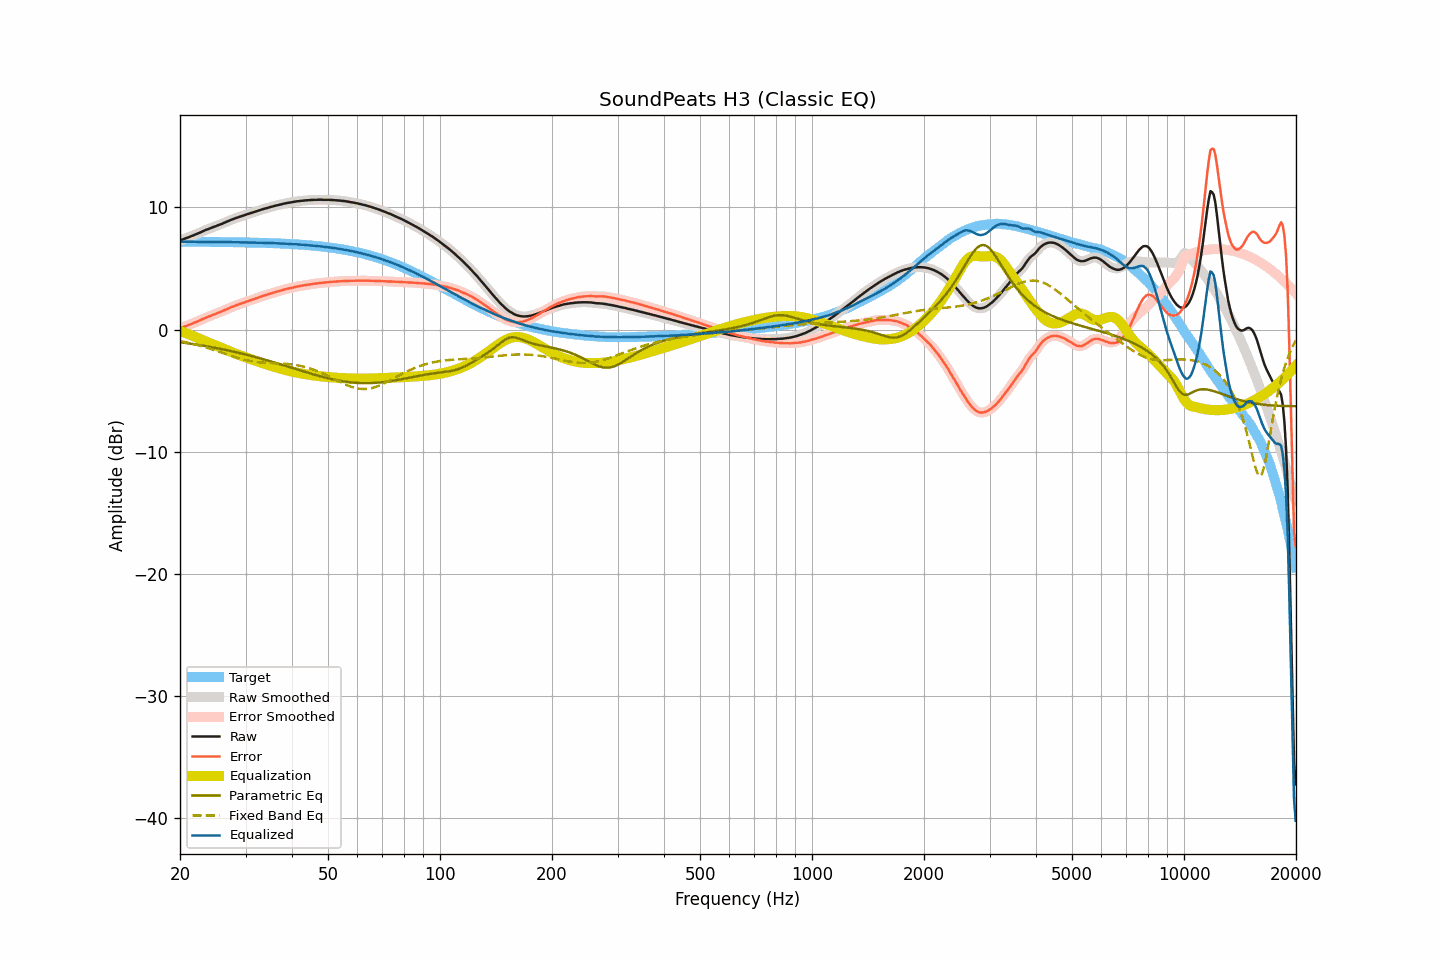

Values plotted in this chart, from the file beside it:
frequency, raw, smoothed, error, error_smoothed, equalization, parametric_eq, fixed_band_eq, equalized_raw, equalized_smoothed, target
20.00, 7.30, 7.30, 0.10, 0.10, -0.11, -1.03, -0.93, 7.19, 7.19, 7.20
20.20, 7.35, 7.35, 0.15, 0.15, -0.15, -1.05, -0.96, 7.19, 7.19, 7.20
20.40, 7.40, 7.40, 0.20, 0.20, -0.20, -1.06, -0.99, 7.20, 7.20, 7.19
20.61, 7.45, 7.45, 0.25, 0.26, -0.25, -1.08, -1.01, 7.20, 7.20, 7.19
20.81, 7.50, 7.50, 0.31, 0.31, -0.30, -1.10, -1.04, 7.20, 7.20, 7.19
21.02, 7.55, 7.55, 0.36, 0.36, -0.35, -1.12, -1.07, 7.19, 7.19, 7.19
21.23, 7.60, 7.60, 0.41, 0.41, -0.41, -1.14, -1.10, 7.19, 7.19, 7.19
21.44, 7.65, 7.65, 0.46, 0.46, -0.46, -1.16, -1.13, 7.19, 7.19, 7.19
21.66, 7.70, 7.70, 0.51, 0.51, -0.51, -1.18, -1.17, 7.19, 7.19, 7.19
21.87, 7.76, 7.76, 0.57, 0.57, -0.57, -1.20, -1.20, 7.19, 7.19, 7.19
22.09, 7.81, 7.81, 0.62, 0.62, -0.62, -1.22, -1.23, 7.19, 7.19, 7.19
22.31, 7.87, 7.87, 0.68, 0.68, -0.68, -1.24, -1.27, 7.19, 7.19, 7.19
22.54, 7.92, 7.92, 0.73, 0.73, -0.74, -1.26, -1.30, 7.18, 7.18, 7.19
22.76, 7.98, 7.98, 0.79, 0.79, -0.80, -1.28, -1.34, 7.18, 7.18, 7.19
22.99, 8.04, 8.04, 0.85, 0.85, -0.85, -1.30, -1.38, 7.18, 7.18, 7.19
23.22, 8.10, 8.10, 0.91, 0.92, -0.91, -1.33, -1.42, 7.19, 7.19, 7.18
23.45, 8.16, 8.16, 0.98, 0.97, -0.97, -1.35, -1.45, 7.19, 7.19, 7.18
23.69, 8.21, 8.21, 1.03, 1.03, -1.02, -1.37, -1.49, 7.18, 7.19, 7.18
23.92, 8.26, 8.26, 1.08, 1.08, -1.08, -1.40, -1.54, 7.18, 7.18, 7.18
24.16, 8.31, 8.31, 1.13, 1.13, -1.13, -1.42, -1.58, 7.18, 7.18, 7.18
24.40, 8.36, 8.36, 1.18, 1.18, -1.18, -1.44, -1.62, 7.18, 7.18, 7.18
24.65, 8.41, 8.41, 1.23, 1.23, -1.23, -1.47, -1.66, 7.18, 7.18, 7.18
24.89, 8.46, 8.46, 1.28, 1.28, -1.28, -1.49, -1.71, 7.18, 7.18, 7.18
25.14, 8.51, 8.51, 1.34, 1.34, -1.33, -1.52, -1.75, 7.18, 7.18, 7.17
25.39, 8.56, 8.56, 1.39, 1.39, -1.39, -1.54, -1.79, 7.17, 7.17, 7.17
25.65, 8.61, 8.61, 1.44, 1.44, -1.44, -1.57, -1.84, 7.17, 7.17, 7.17
25.91, 8.66, 8.66, 1.49, 1.49, -1.50, -1.60, -1.88, 7.16, 7.17, 7.17
26.16, 8.72, 8.72, 1.55, 1.55, -1.55, -1.62, -1.93, 7.17, 7.17, 7.17
26.43, 8.78, 8.77, 1.61, 1.61, -1.61, -1.65, -1.97, 7.17, 7.17, 7.17
26.69, 8.83, 8.83, 1.66, 1.67, -1.67, -1.68, -2.02, 7.16, 7.17, 7.17
26.96, 8.89, 8.89, 1.72, 1.73, -1.72, -1.71, -2.06, 7.16, 7.16, 7.16
27.23, 8.95, 8.94, 1.79, 1.78, -1.78, -1.74, -2.11, 7.17, 7.16, 7.16
27.50, 9.00, 9.00, 1.84, 1.84, -1.84, -1.76, -2.15, 7.16, 7.16, 7.16
27.77, 9.05, 9.05, 1.89, 1.89, -1.89, -1.79, -2.20, 7.16, 7.16, 7.16
28.05, 9.10, 9.10, 1.94, 1.94, -1.94, -1.82, -2.24, 7.16, 7.16, 7.16
28.33, 9.15, 9.15, 2.00, 1.99, -1.99, -1.85, -2.28, 7.16, 7.16, 7.15
28.62, 9.19, 9.19, 2.04, 2.04, -2.04, -1.88, -2.32, 7.15, 7.15, 7.15
28.90, 9.24, 9.24, 2.09, 2.09, -2.09, -1.92, -2.36, 7.15, 7.15, 7.15
29.19, 9.28, 9.28, 2.13, 2.13, -2.13, -1.95, -2.39, 7.15, 7.15, 7.15
29.48, 9.32, 9.32, 2.17, 2.18, -2.18, -1.98, -2.43, 7.14, 7.14, 7.14
29.78, 9.37, 9.37, 2.23, 2.22, -2.23, -2.01, -2.46, 7.14, 7.14, 7.14
30.08, 9.41, 9.41, 2.27, 2.27, -2.27, -2.04, -2.49, 7.14, 7.14, 7.14
30.38, 9.46, 9.46, 2.32, 2.32, -2.32, -2.08, -2.52, 7.14, 7.14, 7.14
30.68, 9.50, 9.50, 2.37, 2.37, -2.37, -2.11, -2.55, 7.13, 7.14, 7.13
30.99, 9.55, 9.55, 2.42, 2.42, -2.41, -2.14, -2.58, 7.14, 7.13, 7.13
31.30, 9.59, 9.59, 2.46, 2.46, -2.46, -2.18, -2.60, 7.13, 7.13, 7.13
31.61, 9.63, 9.63, 2.50, 2.50, -2.51, -2.21, -2.62, 7.12, 7.12, 7.12
31.93, 9.67, 9.67, 2.55, 2.55, -2.55, -2.25, -2.64, 7.12, 7.12, 7.12
32.24, 9.71, 9.71, 2.59, 2.59, -2.60, -2.28, -2.66, 7.11, 7.12, 7.12
32.57, 9.76, 9.76, 2.64, 2.64, -2.64, -2.32, -2.67, 7.12, 7.11, 7.11
32.89, 9.80, 9.80, 2.69, 2.69, -2.69, -2.36, -2.68, 7.11, 7.11, 7.11
33.22, 9.84, 9.84, 2.73, 2.73, -2.73, -2.39, -2.69, 7.11, 7.11, 7.11
33.55, 9.88, 9.88, 2.78, 2.78, -2.77, -2.43, -2.71, 7.11, 7.11, 7.10
33.89, 9.92, 9.92, 2.82, 2.82, -2.82, -2.47, -2.71, 7.10, 7.10, 7.10
34.23, 9.95, 9.95, 2.85, 2.86, -2.86, -2.51, -2.72, 7.09, 7.09, 7.10
34.57, 9.99, 9.99, 2.90, 2.90, -2.90, -2.54, -2.73, 7.09, 7.09, 7.09
34.92, 10.03, 10.02, 2.94, 2.94, -2.94, -2.58, -2.73, 7.09, 7.08, 7.09
35.27, 10.06, 10.06, 2.98, 2.98, -2.98, -2.62, -2.74, 7.08, 7.08, 7.08
35.62, 10.10, 10.10, 3.02, 3.02, -3.02, -2.66, -2.75, 7.08, 7.08, 7.08
35.97, 10.14, 10.14, 3.07, 3.06, -3.06, -2.70, -2.75, 7.08, 7.07, 7.07
... 635 more rows
